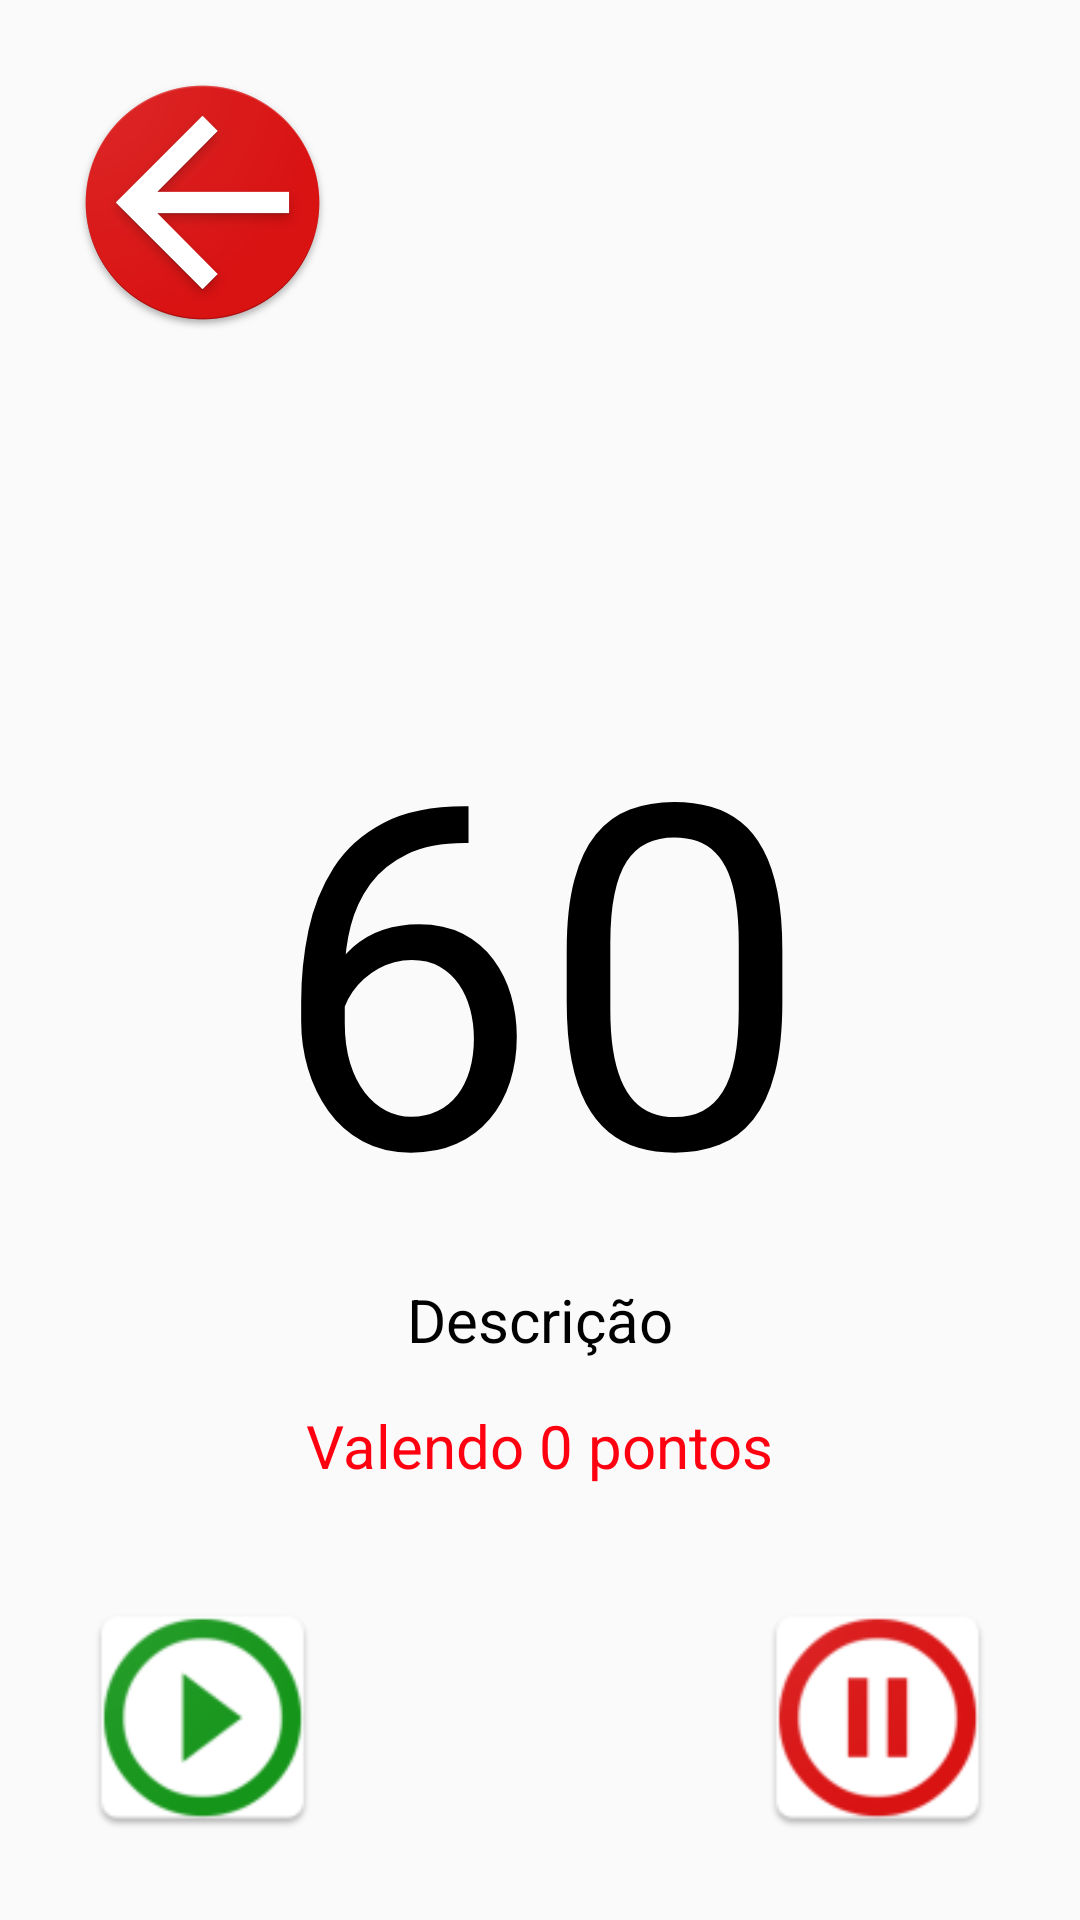

Android layout source for this screen:
<!-- AndroidManifest.xml: application theme imagem_acao -->
<!-- res/layout/activity_cronometro.xml -->
<RelativeLayout xmlns:android="http://schemas.android.com/apk/res/android"
    android:layout_width="match_parent"
    android:layout_height="match_parent"
    android:orientation="vertical" >

    <TextView
        android:id="@+id/timer"
        android:layout_width="wrap_content"
        android:layout_height="wrap_content"
        android:text="60"
        android:textColor="#000000"
        android:textAppearance="?android:attr/textAppearanceMedium"
        android:layout_centerVertical="true"
        android:layout_centerHorizontal="true"
        android:textSize="160dp"/>

    <ImageView
        android:id="@+id/volta_cronometro"
        android:src="@drawable/voltar"
        android:layout_width="110dip"
        android:layout_height="110dip"
        android:layout_alignParentTop="true"
        android:layout_alignParentLeft="true"
        android:paddingTop="25dp"
        android:paddingLeft="25dp"
        />

    <ImageView
        android:id="@+id/pause"
        android:src="@drawable/pause"
        android:layout_width="110dip"
        android:layout_height="110dip"
        android:layout_alignParentBottom="true"
        android:layout_alignParentRight="true"
        android:paddingBottom="25dp"
        android:paddingRight="25dp"/>

    <ImageView
        android:id="@+id/play"
        android:src="@drawable/play"
        android:layout_width="110dip"
        android:layout_height="110dip"
        android:layout_alignParentBottom="true"
        android:layout_alignParentLeft="true"
        android:paddingBottom="25dp"
        android:paddingLeft="25dp"/>

    <TextView
        android:id="@+id/descricao_cronometro"
        android:layout_width="wrap_content"
        android:layout_height="wrap_content"
        android:text="Descrição"
        android:textSize="20dp"
        android:textColor="#000000"
        android:layout_below="@+id/timer"
        android:layout_centerHorizontal="true" />

    <TextView
        android:id="@+id/pontuacao_cronometro"
        android:layout_width="wrap_content"
        android:layout_height="wrap_content"
        android:text="Valendo 0 pontos"
        android:textSize="20dp"
        android:textColor="#ff0011"
        android:layout_below="@+id/descricao_cronometro"
        android:layout_centerHorizontal="true"
        android:layout_marginTop="15dp" />

</RelativeLayout>
<!-- resources referenced by this layout -->
<resources>
  <!-- drawable pause: png bitmap (drawable-xhdpi, 5021 bytes) -->
  <!-- drawable play: png bitmap (drawable-xhdpi, 5548 bytes) -->
  <!-- drawable voltar: png bitmap (drawable, 63077 bytes) -->
  <style name="imagem_acao" parent="Theme.AppCompat.Light.NoActionBar">
          <item name="colorPrimary">@color/primary_material_light_1</item>
          <item name="colorAccent">@color/primary_material_light_1</item>
      </style>
  <color name="primary_material_light_1">#009688</color>
</resources>
